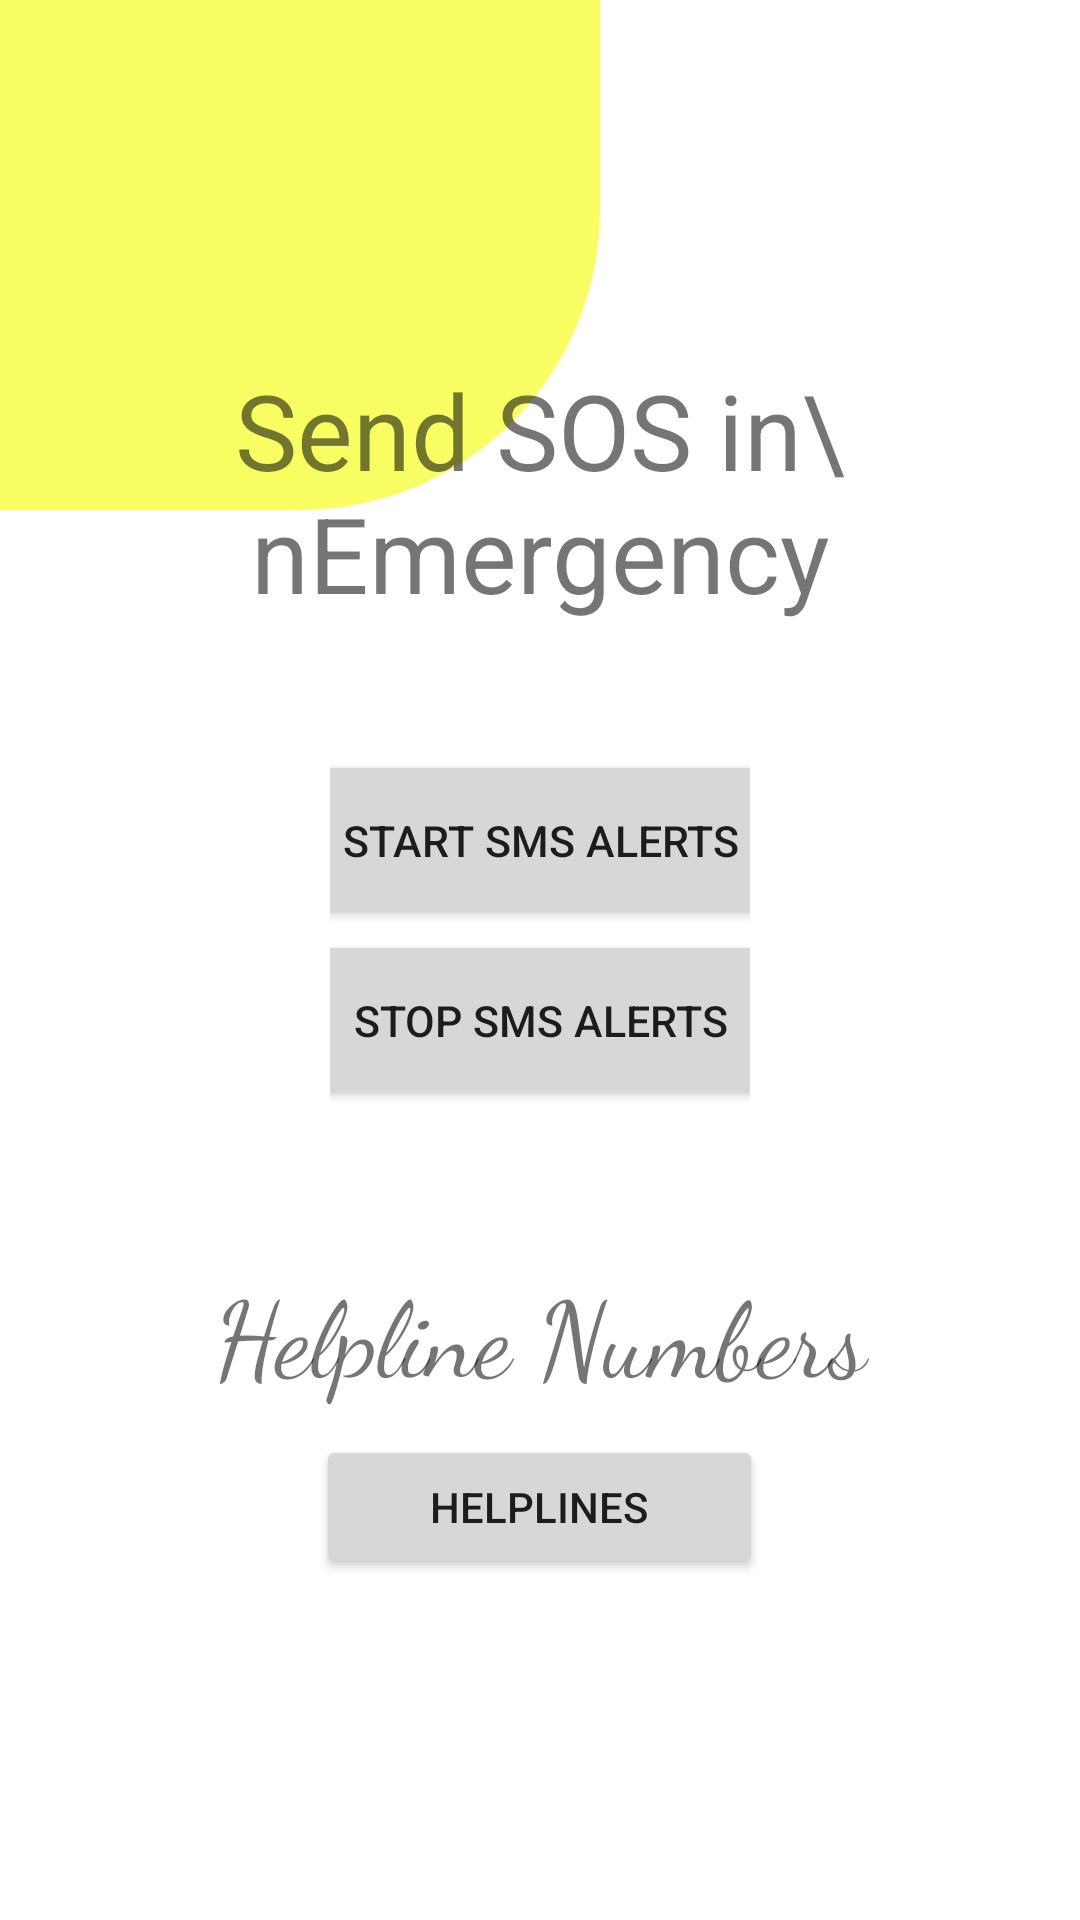

Layout XML and referenced resources for this Android screen:
<!-- AndroidManifest.xml: application theme Theme.SparkWomen -->
<!-- res/layout/activity_sms.xml -->
<?xml version="1.0" encoding="utf-8"?>
<RelativeLayout xmlns:android="http://schemas.android.com/apk/res/android"
    xmlns:app="http://schemas.android.com/apk/res-auto"
    xmlns:tools="http://schemas.android.com/tools"
    android:layout_width="match_parent"
    android:layout_height="match_parent"
    tools:context=".SmsActivity">

    <View
        android:layout_width="200dp"
        android:layout_height="170dp"
        android:background="@drawable/top_left_corner_oval" />

    <TextView
        android:layout_width="400dp"
        android:layout_height="90dp"
        android:layout_marginLeft="70dp"
        android:layout_marginTop="120dp"
        android:layout_marginRight="70dp"
        android:text="Send SOS in\nEmergency"
        android:textAlignment="center"
        android:textSize="35sp" />


    <LinearLayout
        android:id="@+id/lin"
        android:layout_width="300dp"
        android:layout_height="wrap_content"
        android:layout_marginTop="250dp"
        android:layout_marginLeft="110dp"
        android:layout_marginRight="110dp"
        android:gravity="center"
        android:orientation="vertical">


        <Button
            android:id="@+id/startService"
            android:layout_width="290dp"
            android:layout_height="60dp"
            android:textSize="7pt"
            android:shadowColor="@color/purple_500"
            android:text="Start SMS Alerts" />

        <Button
            android:id="@+id/stopService"
            android:layout_width="290dp"
            android:layout_height="60dp"
            android:textSize="7pt"
            android:shadowColor="@color/purple_500"
            android:text="Stop SMS Alerts" />
    </LinearLayout>

    <LinearLayout
        android:id="@+id/li"
        android:layout_width="wrap_content"
        android:layout_height="wrap_content"
        android:gravity="center"
        android:orientation="vertical">

        <TextView
            android:layout_width="316dp"
            android:layout_height="wrap_content"
            android:layout_marginLeft="100dp"
            android:layout_marginTop="420dp"
            android:layout_marginRight="100dp"
            android:text="Helpline Numbers"
            android:textAlignment="center"
            android:textSize="35sp"
            android:fontFamily="cursive"
            android:textColorHighlight="@color/common_google_signin_btn_text_dark_pressed"/>

        <Button
            android:id="@+id/btn_helpline"
            android:layout_width="149dp"
            android:layout_height="wrap_content"
            android:layout_marginLeft="100dp"
            android:layout_marginTop="10dp"
            android:layout_marginRight="100dp"
            android:text="Helplines" />
    </LinearLayout>

</RelativeLayout>
<!-- resources referenced by this layout -->
<resources>
  <color name="purple_500">#93D8F8</color>
  <!-- drawable top_left_corner_oval (drawable) -->
  <?xml version="1.0" encoding="utf-8"?>
  <shape android:shape="rectangle" xmlns:android="http://schemas.android.com/apk/res/android"
      >
  
  
      <solid android:color="#f9ff62"/>
      <corners android:bottomRightRadius="300px" />
  
  
  
  </shape>
  <style name="Theme.SparkWomen" parent="Theme.MaterialComponents.Light.NoActionBar">
          
          <item name="colorPrimary">@color/purple_500</item>
          <item name="colorPrimaryVariant">@color/purple_700</item>
          <item name="colorOnPrimary">@color/white</item>
          
          <item name="colorSecondary">@color/teal_200</item>
          <item name="colorSecondaryVariant">@color/teal_700</item>
          <item name="colorOnSecondary">@color/black</item>
          
          <item name="android:statusBarColor" tools:targetApi="l">?attr/colorPrimaryVariant</item>
          
      </style>
  <color name="purple_700">#FF018786</color>
  <color name="white">#FFFFFFFF</color>
  <color name="teal_200">#FFBB86FC</color>
  <color name="teal_700">#D82AD5</color>
  <color name="black">#FF000000</color>
</resources>
